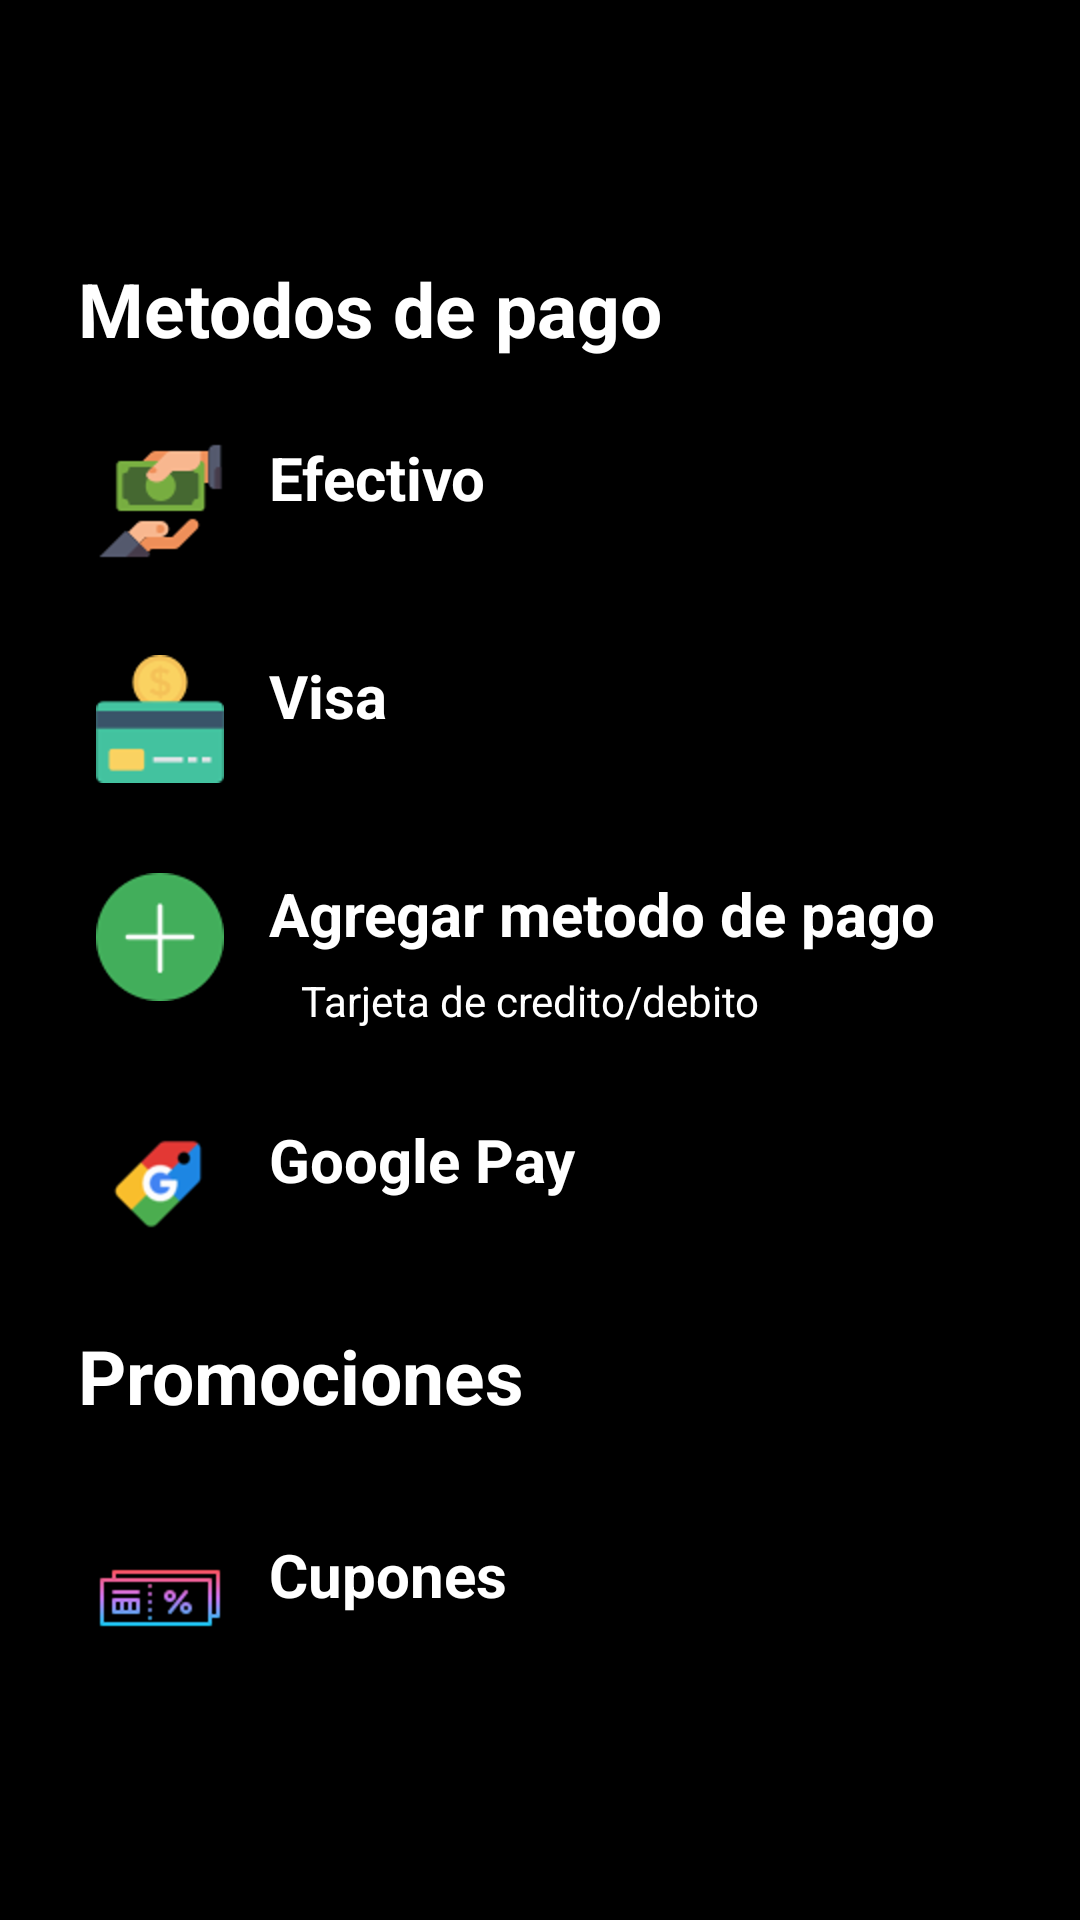

This screen was rendered from an Android layout file. Write that file and the resources it references.
<!-- AndroidManifest.xml: application theme BgTheme -->
<!-- res/layout/desingwallet.xml -->
<?xml version="1.0" encoding="utf-8"?>
<androidx.coordinatorlayout.widget.CoordinatorLayout xmlns:android="http://schemas.android.com/apk/res/android"
    android:layout_width="match_parent"
    android:layout_height="match_parent"
    android:fitsSystemWindows="true">

    <include layout="@layout/action_bar_toollbar"/>
    <LinearLayout
        android:layout_width="match_parent"
        android:layout_height="wrap_content"
        android:orientation="vertical"
        android:layout_marginTop="60dp">

        <TextView
            android:layout_width="match_parent"
            android:layout_height="wrap_content"
            android:text="Metodos de pago"
            android:textColor="@color/colorWhite"
            android:textSize="25sp"
            android:textStyle="bold"
            android:layout_marginStart="15dp"
            android:padding="10dp"
            android:layout_margin="16dp"
            />
        <LinearLayout
            android:layout_width="match_parent"
            android:layout_height="wrap_content"
            android:orientation="horizontal"
            android:id="@+id/layoutefectivo">

            <TextView
                android:layout_width="match_parent"
                android:layout_height="wrap_content"
                android:text="Efectivo"
                android:textColor="@color/colorWhite"
                android:textStyle="bold"
                android:textSize="20sp"
                android:layout_marginStart="32dp"
                android:drawableStart="@drawable/pago_en_efectivo"
                android:drawablePadding="15dp"
                android:drawableEnd="@drawable/ic_baseline_keyboard_arrow_right_24"
                />
        </LinearLayout>

        <LinearLayout
            android:layout_width="match_parent"
            android:layout_height="wrap_content"
            android:orientation="horizontal"
            android:layout_marginTop="30dp"
            android:id="@+id/layoutvisaclient">

            <TextView
                android:id="@+id/tarjetayaagregada"
                android:layout_width="match_parent"
                android:layout_height="wrap_content"
                android:text="Visa"
                android:textColor="@color/colorWhite"
                android:textStyle="bold"
                android:textSize="20sp"
                android:layout_marginStart="32dp"
                android:drawableStart="@drawable/credito"
                android:drawablePadding="15dp"
                android:drawableTintMode="src_in"
                android:drawableEnd="@drawable/ic_baseline_keyboard_arrow_right_24"
                />
        </LinearLayout>

        <LinearLayout
            android:layout_width="match_parent"
            android:layout_height="wrap_content"
            android:orientation="horizontal"
            android:layout_marginTop="30dp"
            android:id="@+id/layoutagregartarjetas">

            <TextView
                android:layout_width="match_parent"
                android:layout_height="wrap_content"
                android:text="Agregar metodo de pago"
                android:textColor="@color/colorWhite"
                android:textStyle="bold"
                android:textSize="20sp"
                android:layout_marginStart="32dp"
                android:drawableStart="@drawable/mas"
                android:drawablePadding="15dp"
                android:drawableEnd="@drawable/ic_baseline_keyboard_arrow_right_24"
                />
        </LinearLayout>
        <TextView
            android:id="@+id/textagregartarjetas"
            android:layout_width="match_parent"
            android:layout_height="wrap_content"
            android:text="Tarjeta de credito/debito"
            android:layout_gravity="center_horizontal"
            android:gravity="start"
            android:textColor="@color/colorWhite"
            android:layout_marginStart="67dp"
            android:layout_marginTop="-10dp"/>

        <LinearLayout
            android:layout_width="match_parent"
            android:layout_height="wrap_content"
            android:orientation="horizontal"
            android:layout_marginTop="30dp"
            android:clickable="false"
            android:id="@+id/layoutpagocongoogle">
            <TextView
                android:layout_width="match_parent"
                android:layout_height="wrap_content"
                android:text="Google Pay"
                android:textColor="@color/colorWhite"
                android:textStyle="bold"
                android:textSize="20sp"
                android:layout_marginStart="32dp"
                android:drawableStart="@drawable/gpay"
                android:drawablePadding="15dp"
                android:drawableEnd="@drawable/ic_baseline_keyboard_arrow_right_24"
                />
        </LinearLayout>

        <LinearLayout
            android:layout_width="match_parent"
            android:layout_height="wrap_content"
            android:orientation="horizontal">
            <TextView
                android:layout_width="match_parent"
                android:layout_height="wrap_content"
                android:text="Promociones"
                android:textColor="@color/colorWhite"
                android:textSize="25sp"
                android:textStyle="bold"
                android:layout_marginStart="15dp"
                android:padding="10dp"
                android:layout_margin="16dp"
                />
        </LinearLayout>
        <LinearLayout
            android:layout_width="match_parent"
            android:layout_height="wrap_content"
            android:orientation="horizontal"
            android:layout_marginTop="10dp"
            android:id="@+id/layoutcupones">

            <TextView
                android:layout_width="match_parent"
                android:layout_height="wrap_content"
                android:text="Cupones"
                android:textColor="@color/colorWhite"
                android:textStyle="bold"
                android:textSize="20sp"
                android:layout_marginStart="32dp"
                android:drawableStart="@drawable/cupones"
                android:drawablePadding="15dp"
                android:drawableEnd="@drawable/ic_baseline_keyboard_arrow_right_24"
                />
        </LinearLayout>

        <LinearLayout
            android:layout_width="match_parent"
            android:layout_height="wrap_content"
            android:orientation="horizontal"
            android:id="@+id/layoutnombretarjeta"
            android:visibility="invisible">

            <TextView
                android:id="@+id/nombretarjetadesing"
                android:layout_width="match_parent"
                android:layout_height="wrap_content"
                android:text="nombretarjeta"
                android:textColor="@color/colorWhite"
                android:textStyle="bold"
                android:textSize="20sp"
                android:layout_marginStart="32dp"
                android:drawableStart="@drawable/pagar"
                android:drawableTint="@color/colorWhite"
                android:drawablePadding="15dp"
                android:drawableEnd="@drawable/ic_baseline_keyboard_arrow_right_24"
                />
        </LinearLayout>
        <LinearLayout
            android:layout_width="match_parent"
            android:layout_height="wrap_content"
            android:orientation="horizontal"
            android:id="@+id/layoutfechavencimiento"
            android:visibility="invisible">

            <TextView
                android:id="@+id/fechavencimientodesing"
                android:layout_width="match_parent"
                android:layout_height="wrap_content"
                android:text="fechavencimiento"
                android:textColor="@color/colorWhite"
                android:textStyle="bold"
                android:textSize="20sp"
                android:layout_marginStart="32dp"
                android:drawableStart="@drawable/pagar"
                android:drawableTint="@color/colorWhite"
                android:drawablePadding="15dp"
                android:drawableEnd="@drawable/ic_baseline_keyboard_arrow_right_24"
                />
        </LinearLayout>
        <LinearLayout
            android:layout_width="match_parent"
            android:layout_height="wrap_content"
            android:orientation="horizontal"
            android:id="@+id/layoutcodigoseguridadtarjeta"
            android:visibility="invisible">

            <TextView
                android:id="@+id/codigoseguridadtarjetadesing"
                android:layout_width="match_parent"
                android:layout_height="wrap_content"
                android:text="segurosegurica"
                android:textColor="@color/colorWhite"
                android:textStyle="bold"
                android:textSize="20sp"
                android:layout_marginStart="32dp"
                android:drawableStart="@drawable/pagar"
                android:drawableTint="@color/colorWhite"
                android:drawablePadding="15dp"
                android:drawableEnd="@drawable/ic_baseline_keyboard_arrow_right_24"
                />
        </LinearLayout>
    </LinearLayout>

</androidx.coordinatorlayout.widget.CoordinatorLayout>
<!-- res/layout/action_bar_toollbar.xml (included above) -->
<?xml version="1.0" encoding="utf-8"?>
<com.google.android.material.appbar.AppBarLayout xmlns:android="http://schemas.android.com/apk/res/android"
    android:layout_width="match_parent"
    android:layout_height="wrap_content">

    <androidx.appcompat.widget.Toolbar
        android:id="@+id/toolbar"
        android:layout_width="match_parent"
        android:layout_height="wrap_content"
        android:theme="@style/ThemeOverlay.MaterialComponents.Dark.ActionBar"
        android:background="@android:color/black"/>

</com.google.android.material.appbar.AppBarLayout>
<!-- resources referenced by this layout -->
<resources>
  <color name="colorWhite">#fff</color>
  <!-- drawable credito: png bitmap (drawable-hdpi, 1416 bytes) -->
  <!-- drawable cupones: png bitmap (drawable-hdpi, 977 bytes) -->
  <!-- drawable gpay: png bitmap (drawable-hdpi, 2010 bytes) -->
  <!-- drawable mas: png bitmap (drawable-hdpi, 1170 bytes) -->
  <!-- drawable pagar: png bitmap (drawable-hdpi, 1407 bytes) -->
  <!-- drawable pago_en_efectivo: png bitmap (drawable-hdpi, 1427 bytes) -->
  <style name="BgTheme" parent="Theme.AppCompat.Light.NoActionBar">
          <item name="android:windowBackground">@android:color/black</item>
          <item name="android:windowFullscreen">true</item>
      </style>
</resources>
